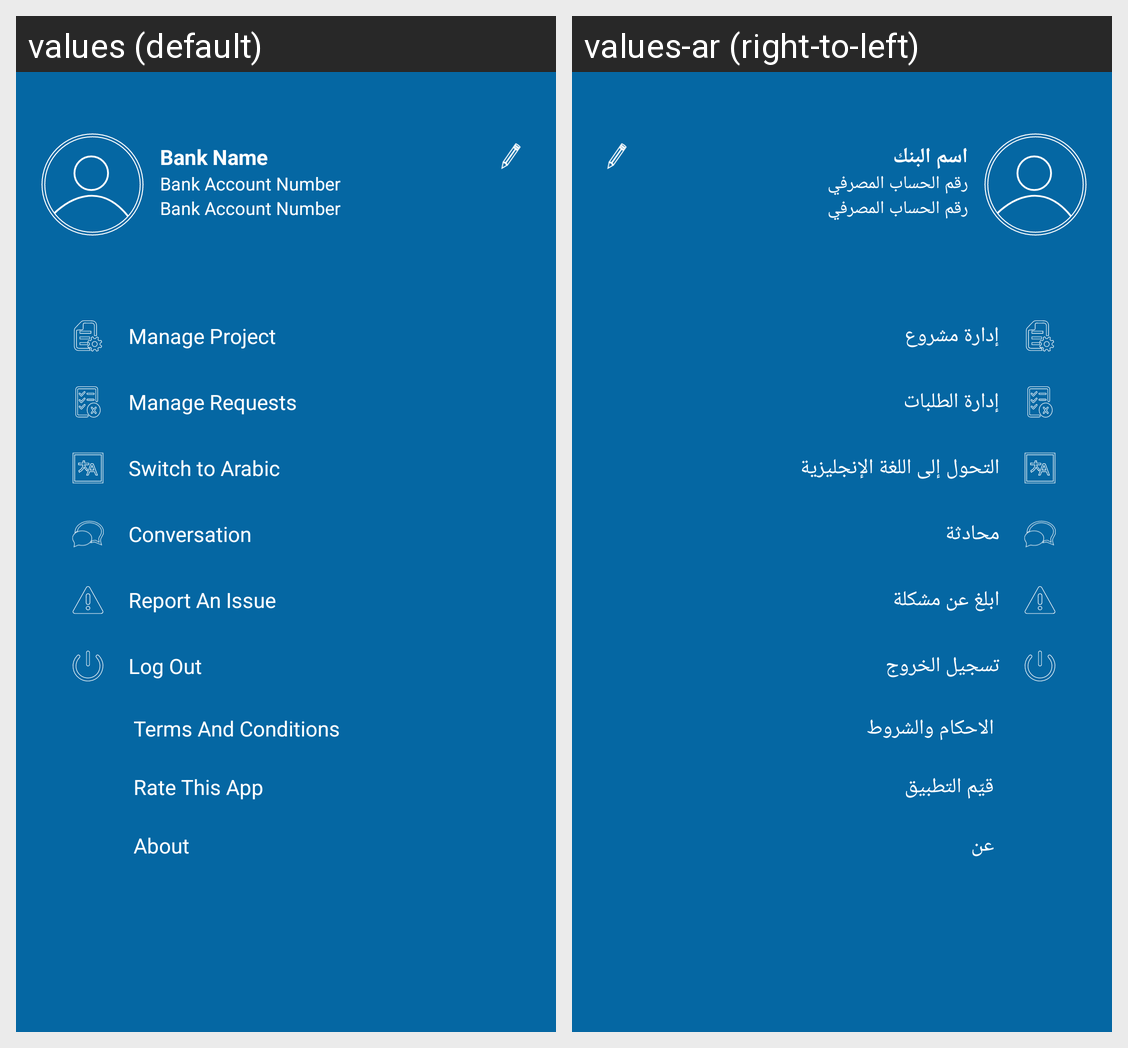

Strings drawn on this Android screen and how each of the app's shown locales translates them:
Android screen res/layout/nav_header.xml rendered under 2 locales, left to right: values (default), values-ar (right-to-left). Device: Nexus 5 (rendered at 1080×1920; each locale shown at half size, 540×960, under a caption strip naming it); theme AppTheme.
Strings drawn on this screen, with the default value and each locale's value (text and hints the layout hard-codes, and strings that could not be matched under every locale, appear in the picture but are not listed):

hint_et_bank_name
  values: Bank Name
  values-ar: اسم البنك

hint_et_bank_acc_number
  values: Bank Account Number
  values-ar: رقم الحساب المصرفي

nav_man_project
  values: Manage Project
  values-ar: إدارة مشروع

nav_man_request
  values: Manage Requests
  values-ar: إدارة الطلبات

nav_language
  values: Switch to Arabic
  values-ar: التحول إلى اللغة الإنجليزية

nav_conversation
  values: Conversation
  values-ar: محادثة

nav_report
  values: Report An Issue
  values-ar: ابلغ عن مشكلة

nav_logout
  values: Log Out
  values-ar: تسجيل الخروج

nav_tc
  values: Terms And Conditions
  values-ar: الاحكام والشروط

nav_rate
  values: Rate This App
  values-ar: قيّم التطبيق

nav_about
  values: About
  values-ar: عن
